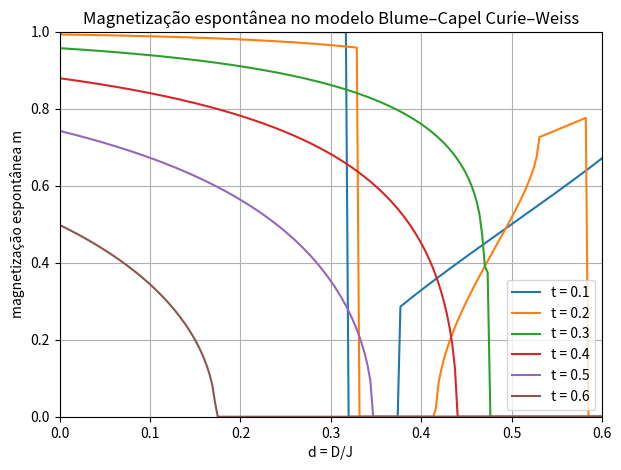

This chart was generated by the following Python code:
import numpy as np
import matplotlib.pyplot as plt
from scipy.optimize import fsolve

def eq_m(m, d, t):
    x = 2.0 * np.exp(-d / t)
    return m - x * np.sinh(m / t) / (1.0 + x * np.cosh(m / t))

t_values = [0.1, 0.2, 0.3, 0.4, 0.5, 0.6]
d_vals = np.linspace(0.0, 0.6, 200)

plt.figure(figsize=(7, 5))
for t in t_values:
    m_vals = []
    for d in d_vals:
        try:
            # Tenta encontrar solução não-trivial
            m = fsolve(eq_m, 0.5, args=(d, t))[0]
            if m < 1e-4:
                m = 0.0
        except:
            m = 0.0
        m_vals.append(m)
    plt.plot(d_vals, m_vals, label=f't = {t:.1f}')

plt.xlabel('d = D/J')
plt.ylabel('magnetização espontânea m')
plt.title('Magnetização espontânea no modelo Blume–Capel Curie–Weiss')
plt.legend()
plt.grid(True)
plt.xlim(0, 0.6)
plt.ylim(0, 1.0)
plt.show()
